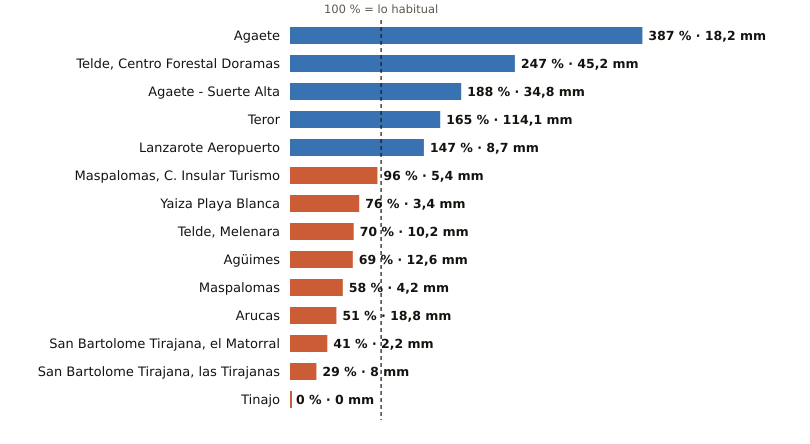

Data behind this chart, as committed beside it:
estacion, provincia, indicativo, mm_otono, referencia_mm, pct, periodo_referencia, hasta, hora
Agaete, Las Palmas, C619X, 18.2, 4.7, 387, 2009-2025, 2026-10-21, 19
Telde, Centro Forestal Doramas, Las Palmas, C648N, 45.2, 18.3, 247, 1991-2020, 2026-10-21, 19
Agaete - Suerte Alta, Las Palmas, C668V, 34.8, 18.5, 188, 1991-2025, 2026-10-21, 18
Teror, Las Palmas, C656V, 114.1, 69.0, 165, 1993-2025, 2026-10-21, 18
Lanzarote Aeropuerto, Las Palmas, C029O, 8.7, 5.9, 147, 1991-2020, 2026-10-21, 19
Maspalomas, C. Insular Turismo, Las Palmas, C639M, 5.4, 5.6, 96, 1991-2020, 2026-10-21, 19
Yaiza Playa Blanca, Las Palmas, C019V, 3.4, 4.5, 76, 1991-2020, 2026-10-21, 18
Telde, Melenara, Las Palmas, C649R, 10.2, 14.5, 70, 2009-2025, 2026-10-21, 19
Agüimes, Las Palmas, C648C, 12.6, 18.3, 69, 2009-2025, 2026-10-21, 18
Maspalomas, Las Palmas, C689E, 4.2, 7.2, 58, 1991-2020, 2026-10-21, 13
Arucas, Las Palmas, C669B, 18.8, 36.7, 51, 2009-2025, 2026-10-21, 18
San Bartolome Tirajana, el Matorral, Las Palmas, C639U, 2.2, 5.4, 41, 1991-2020, 2026-10-21, 19
San Bartolome Tirajana, las Tirajanas, Las Palmas, C635B, 8.0, 27.4, 29, 2009-2025, 2026-10-21, 19
Tinajo, Las Palmas, C048W, 0.0, 6.8, 0, 2010-2025, 2026-10-21, 18
